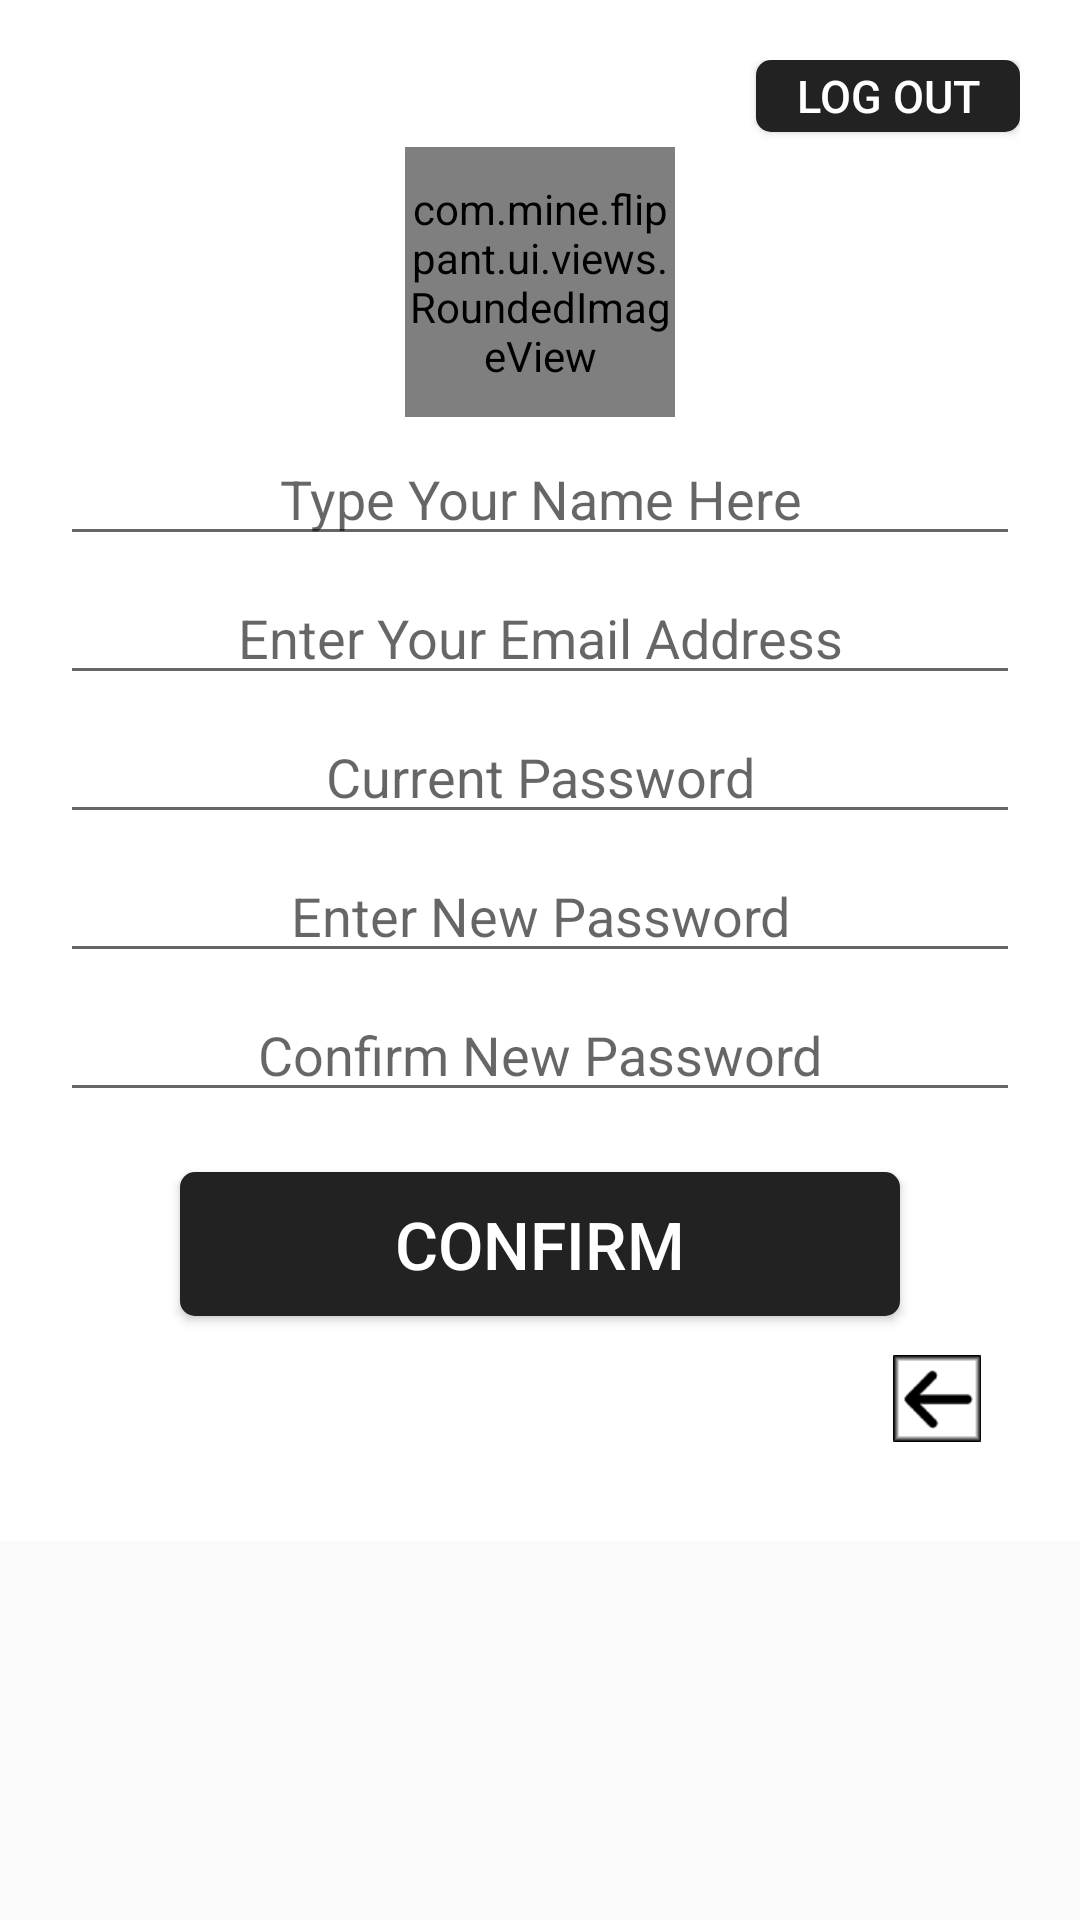

Reconstruct the res/layout file that produces this screen, plus the resources it refers to.
<!-- AndroidManifest.xml: application theme AppTheme -->
<!-- res/layout/activity_profile.xml -->
<ScrollView xmlns:android="http://schemas.android.com/apk/res/android"
    xmlns:app="http://schemas.android.com/apk/res-auto"
    android:layout_width="match_parent"
    android:layout_height="match_parent">

    <LinearLayout
        android:layout_width="match_parent"
        android:layout_height="match_parent"
        android:background="@color/white"
        android:orientation="vertical"
        android:padding="20dp">
    <Button
        android:id="@+id/logoutButton"
        android:layout_width="wrap_content"
        android:layout_height="@dimen/button_height_small"
        android:background="@drawable/button_black_selector"
        android:onClick="onLogOut"
        android:text="@string/profile_log_out"
        android:layout_gravity="end"
        android:textColor="@color/white"
        android:textSize="@dimen/text_size_small" />

    <LinearLayout
        android:layout_width="match_parent"
        android:layout_height="wrap_content"
        android:layout_margin="5dp"
        android:background="@drawable/button_general_selector"
        android:clickable="true"
        android:layout_gravity="center"
        android:gravity="center"
        android:orientation="horizontal">

        <com.mine.flippant.ui.views.RoundedImageView
            style="@style/AvatarImageView_sign"
            android:id="@+id/avatar_imageview"
            android:layout_gravity="center"
            android:onClick="changeAvatarOnClickListener"
            app:border_color="@color/white"
            app:border_width="@dimen/avatar_border_width"
            app:oval="true"/>
    </LinearLayout>

    <EditText
        android:id="@+id/login_edittext"
        android:textAlignment="center"
        android:layout_width="match_parent"
        android:layout_height="wrap_content"
        android:hint="@string/sup_username_hint"
        android:inputType="textPersonName"
        />

    <EditText
        android:id="@+id/profile_email_edittext"
        android:textAlignment="center"
        android:layout_width="match_parent"
        android:layout_height="wrap_content"
        android:layout_marginTop="5dp"
        android:hint="@string/sup_email_hint"
        android:inputType="textEmailAddress"
        android:maxLength="128" />

    <EditText
        android:id="@+id/current_password_edittext"
        android:textAlignment="center"
        android:layout_width="match_parent"
        android:layout_height="wrap_content"
        android:layout_marginTop="5dp"
        android:hint="@string/lgn_current_password_hint"
        android:inputType="textPassword"/>

    <EditText
        android:id="@+id/new_password_edittext"
        android:textAlignment="center"
        android:layout_width="match_parent"
        android:layout_height="wrap_content"
        android:layout_marginTop="5dp"
        android:hint="@string/lgn_new_password_hint"
        android:inputType="textPassword"/>

    <EditText
        android:id="@+id/confirm_new_password_edittext"
        android:textAlignment="center"
        android:layout_width="match_parent"
        android:layout_height="wrap_content"
        android:layout_marginTop="5dp"
        android:hint="@string/lgn_confirm_new_password_hint"
        android:inputType="textPassword"/>

    <Space
        android:layout_width="match_parent"
        android:layout_height="20dp"
        android:layout_gravity="center_horizontal" />

    <Button
        android:id="@+id/confirm_button"
        android:layout_width="240dp"
        android:layout_height="@dimen/button_height_large"
        android:layout_gravity="center_horizontal"
        android:layout_marginLeft="20sp"
        android:layout_marginRight="20dp"
        android:background="@drawable/button_black_selector"
        android:onClick="onProfileConfirm"
        android:text="@string/profile_confirm"
        android:textColor="@color/white"
        android:textSize="@dimen/button_text_size" />


    <ImageButton
        android:id="@+id/back_previous_imagebutton"
        android:layout_width="35dp"
        android:layout_height="35dp"
        android:padding="3dp"
        android:layout_gravity="end"
        android:foregroundGravity="bottom"
        android:layout_margin="10dp"
        android:scaleType="centerCrop"
        android:background="@drawable/button_general_selector"
        android:onClick="backToMain"
        android:src="@drawable/navigation_back_rect"
        android:contentDescription="@string/profile_back"/>
    </LinearLayout>
 </ScrollView>
<!-- resources referenced by this layout -->
<resources>
  <color name="white">#ffffff</color>
  <dimen name="avatar_border_width">1dp</dimen>
  <dimen name="button_height_large">48dp</dimen>
  <dimen name="button_height_small">24dp</dimen>
  <dimen name="button_text_size">22sp</dimen>
  <dimen name="text_size_small">15sp</dimen>
  <!-- drawable button_black_selector (drawable) -->
  <selector xmlns:android="http://schemas.android.com/apk/res/android">
      <item android:state_pressed="false">
          <shape>
              <solid android:color="@color/button_black_normal_color" />
              <corners
                  android:bottomLeftRadius="@dimen/corners_small_value"
                  android:bottomRightRadius="@dimen/corners_small_value"
                  android:topLeftRadius="@dimen/corners_small_value"
                  android:topRightRadius="@dimen/corners_small_value" />
          </shape>
      </item>
      <item android:state_pressed="true">
          <shape>
              <solid android:color="@color/button_black_pressed_color" />
              <corners
                  android:bottomLeftRadius="@dimen/corners_small_value"
                  android:bottomRightRadius="@dimen/corners_small_value"
                  android:topLeftRadius="@dimen/corners_small_value"
                  android:topRightRadius="@dimen/corners_small_value" />
          </shape>
      </item>
  </selector>
  <!-- drawable button_general_selector (drawable) -->
  <selector xmlns:android="http://schemas.android.com/apk/res/android">
      <item android:state_pressed="true">
          <shape>
              <solid android:color="@color/white" />
          </shape>
      </item>
  </selector>
  <!-- drawable navigation_back_rect: png bitmap (drawable, 15973 bytes) -->
  <string name="lgn_confirm_new_password_hint">Confirm New Password</string>
  <string name="lgn_current_password_hint">Current Password</string>
  <string name="lgn_new_password_hint">Enter New Password</string>
  <string name="profile_back">Back to Main</string>
  <string name="profile_confirm">Confirm</string>
  <string name="profile_log_out">Log Out</string>
  <string name="sup_email_hint">Enter Your Email Address</string>
  <string name="sup_username_hint">Type Your Name Here</string>
  <style name="AvatarImageView_sign">
          <item name="android:layout_width">90dp</item>
          <item name="android:layout_height">90dp</item>
          <item name="android:layout_gravity">center|top</item>
          <item name="android:scaleType">centerCrop</item>
          <item name="android:src">@drawable/avatar_placeholder</item>
      </style>
  <style name="AppTheme" parent="Theme.AppCompat.Light.DarkActionBar">
          
          <item name="colorPrimary">@color/colorPrimary</item>
          <item name="colorPrimaryDark">@color/colorPrimaryDark</item>
          <item name="colorAccent">@color/colorAccent</item>
      </style>
  <color name="button_black_normal_color">#222222</color>
  <dimen name="corners_small_value">5dp</dimen>
  <color name="button_black_pressed_color">#111111</color>
  <color name="colorPrimary">#222222</color>
  <color name="colorPrimaryDark">#000000</color>
  <color name="colorAccent">#777777</color>
</resources>
